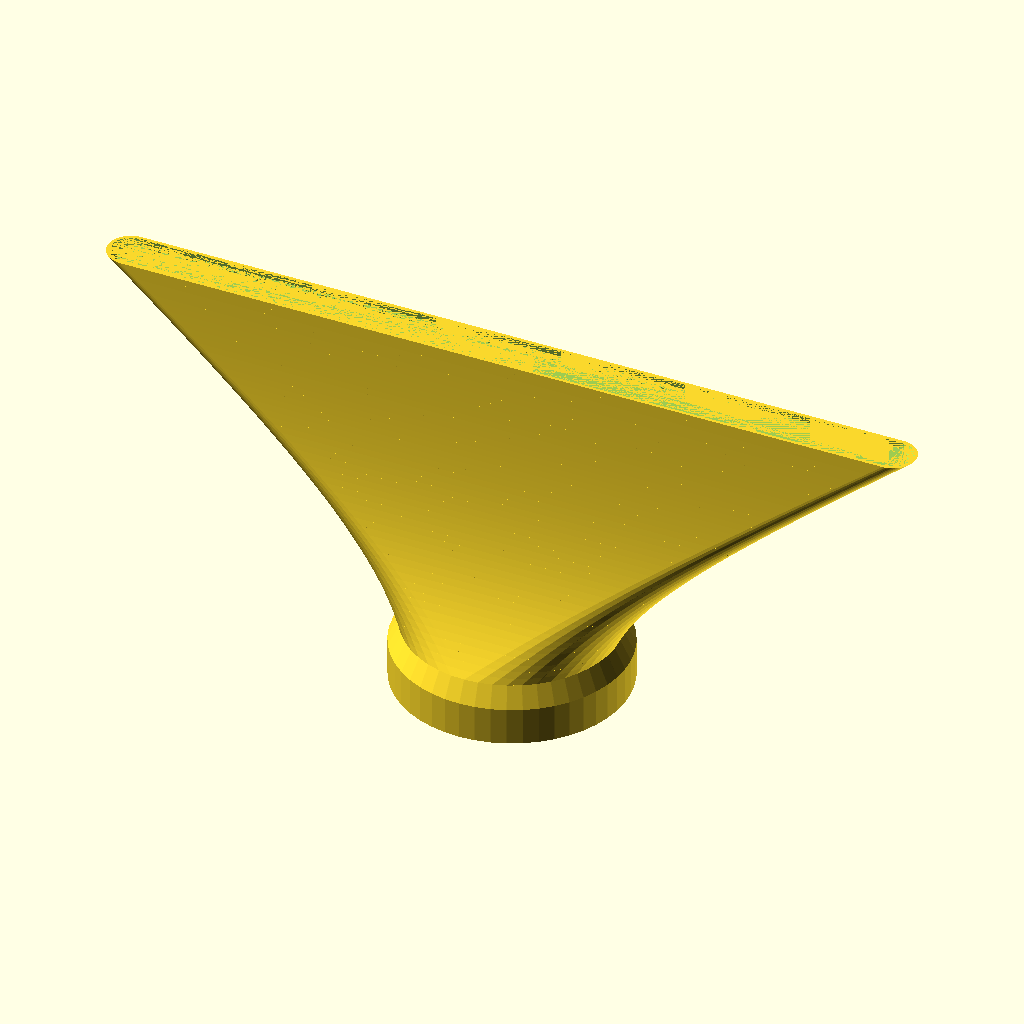
Cell 1 — every parameter at its default value.
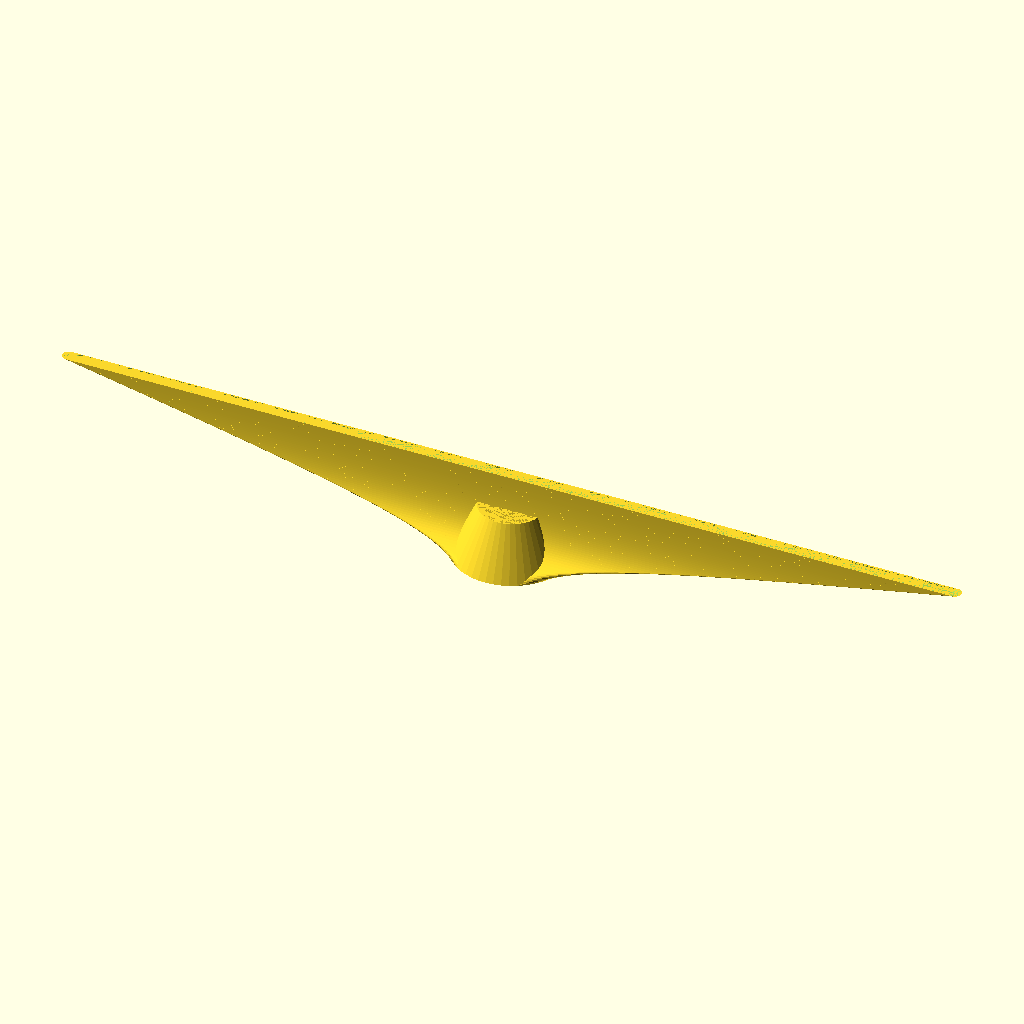
Cell 2: the same model with hose_internal_dia = 80.8.
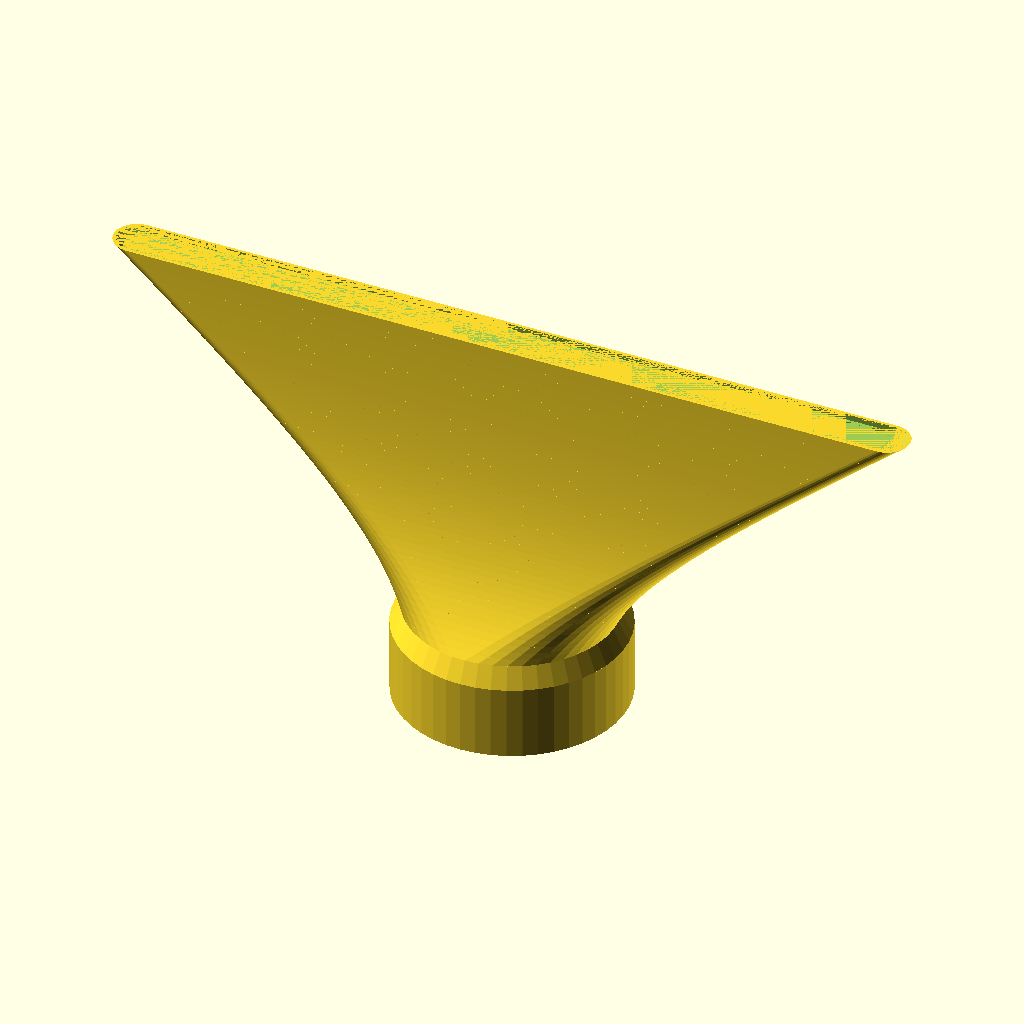
Cell 3 — attach_overhang_dist set to 14.8, the other parameters unchanged.
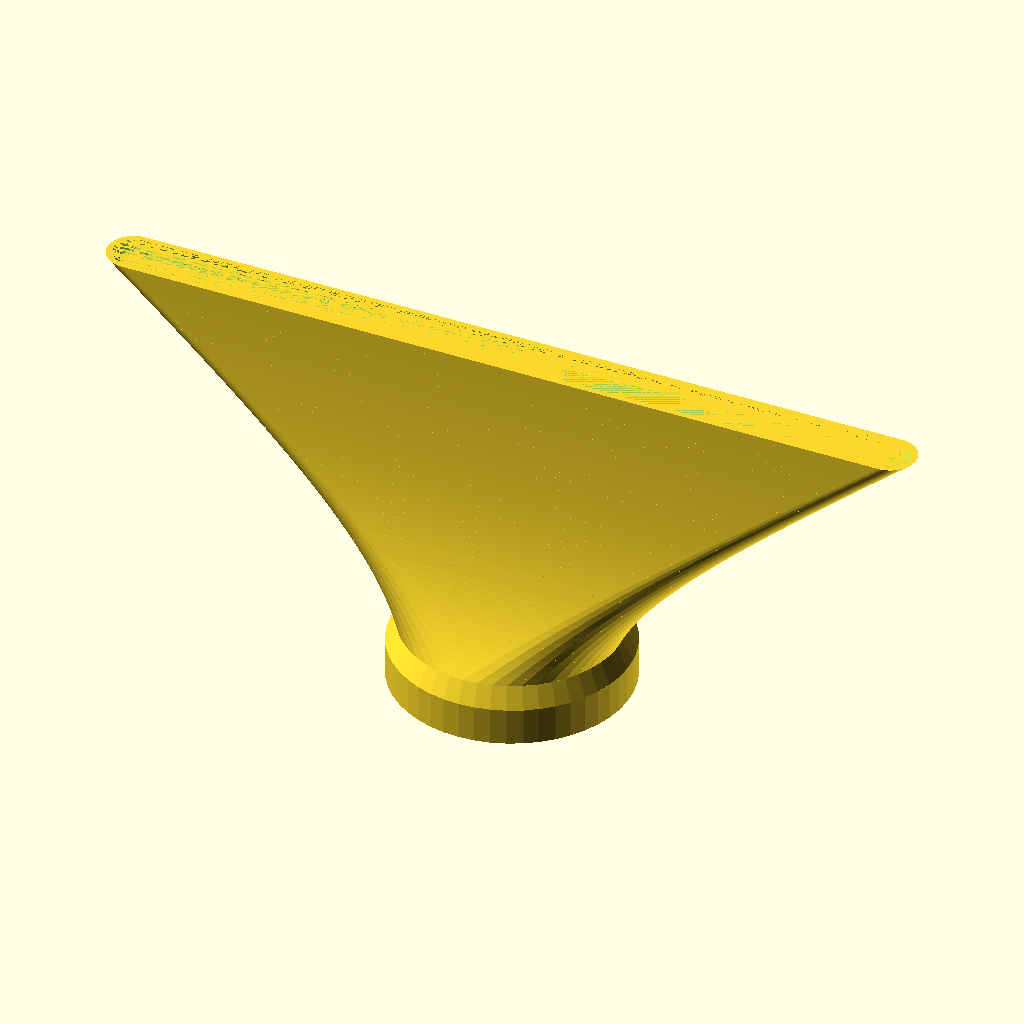
Cell 4: the same model with wall_thick = 1.2.
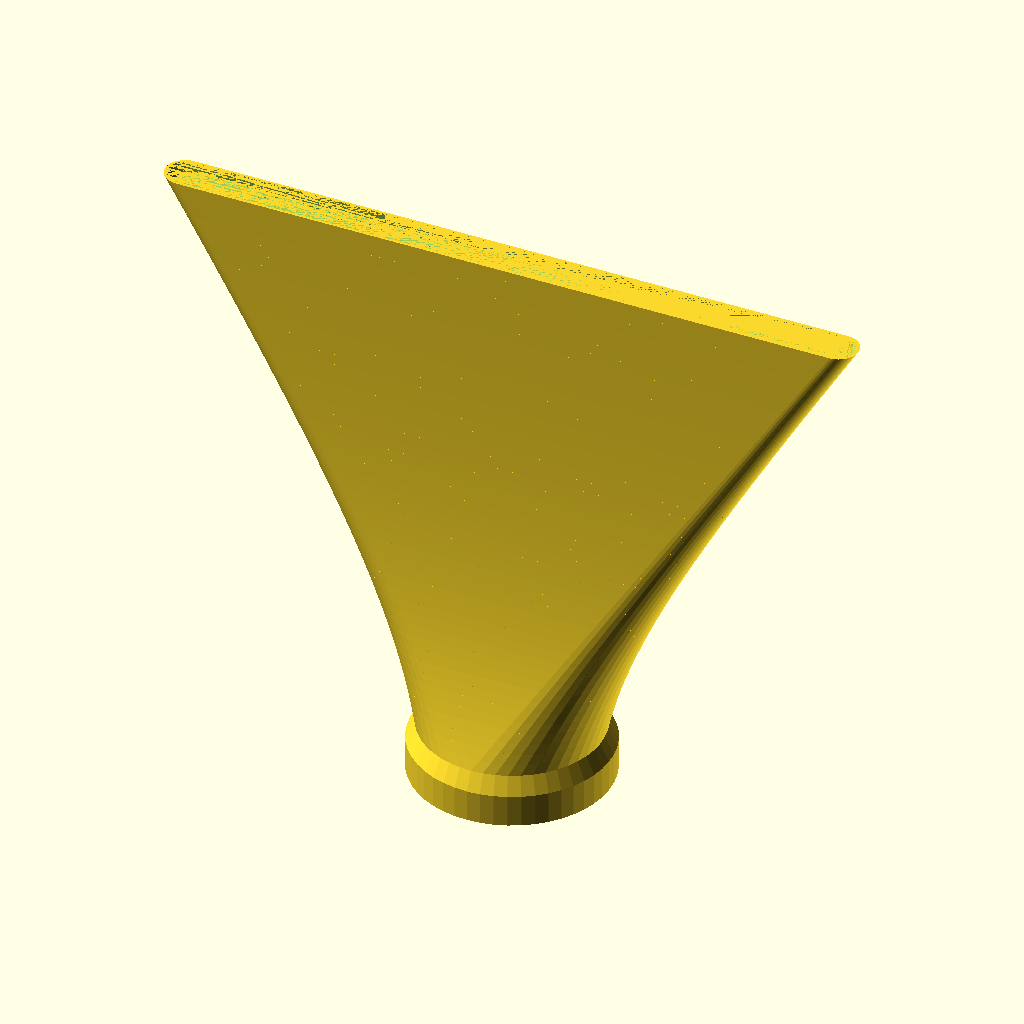
Cell 5: the same model with nozzle_len = 120.
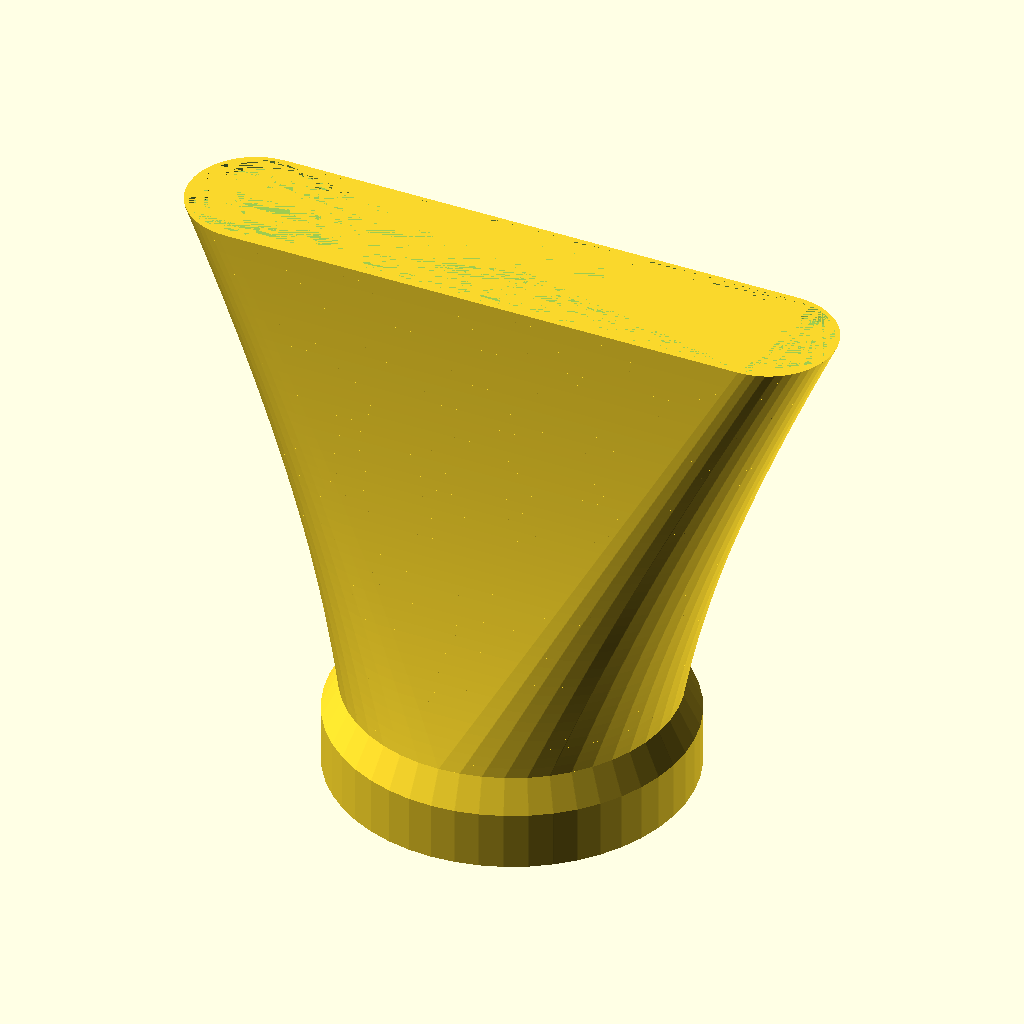
Cell 6: final_taper_dia = 16 (everything else at default).
All cells are drawn from the same view direction (rotation 55°, 0°, 25°, orthographic, colour scheme Cornfield), but the view is re-fitted for each cell, so position and scale can differ between cells as well as the parameter.
Source of the model, vacuum_nozzle.scad:
// Vacuum hose adapter
// For optimal suction, the nozzle's area at any
// slice in the XY plane should remain constant.
// If the area changes, we are constricting/expanding
// the air as it flows, which works against suction.
//
// This model transitions from a circle (pi*r^2) to a
// rounded slot (pi*r^2 + 2*r*l, where l is the slot length).
// 
// So, for constant area, the following must always be true
// across the entire length of the nozzle (using diameters):
// A = pi*(d/2)^2 + l*d   (l is initially zero; just a circle)
// Initially, d = hose_internal_dia
// With known hose_internal_dia, we also know A.
// d can change however we want; just solve for l...
// OR, l changes how we want, and we solve for d.
//
// Below, you see both solutions, and one is clearly optimal.


// Number of discrete steps (OpenSCAD doesn't
// generate true continuous geometry)
$fn=48; 

hose_internal_dia = 40.4; // Starting circle diameter
hose_external_dia = 44.4+0.1; // External hose diameter, plus spacing
attach_overhang_dist = 7.4; // How far we slide onto vacuum hose
wall_thick = 0.6; // == 2.4, or 6 lines with a 0.4mm printer nozzle
nozzle_len = 60.0; // The length of our vacuum nozzle
final_taper_dia = 8.0; // The final desired slot diameter/width
// Transition distance between hose attachment and our nozzle
taper_dist = hose_external_dia-hose_internal_dia;

// Our known, constant area that we must maintain
known_area = PI*hose_internal_dia*hose_internal_dia/4;

// The friction-fitting end; identical in both nozzles.
module hoseAttachment() {
    // Goes over vacuum hose (friction fit)
    linear_extrude(attach_overhang_dist)
    difference() {
        offset(wall_thick)
        circle(d=hose_external_dia);
        circle(d=hose_external_dia);
    }
    
    // Taper quickly to match internal hose diameter
    translate([0,0,attach_overhang_dist])
    difference() {
        hull() { // Bulk
            linear_extrude(0.01) // Bottom
            offset(wall_thick)
            circle(d=hose_external_dia);
            translate([0,0,taper_dist-0.01]) // Top
            linear_extrude(0.01)
            offset(wall_thick)
            circle(d=hose_internal_dia);
        }
        hull() { // Cutout
            linear_extrude(0.01) // Bottom
            circle(d=hose_external_dia);
            translate([0,0,taper_dist-0.01]) // Top
            linear_extrude(0.01)
            circle(d=hose_internal_dia);
        }
    }
}
//hoseAttachment();

// Helper module: A 2D slot, given diameter and distance
// end_dist isn't the true slot length, but rather the 
// distance between the rounded slot end's centers.
module taperSegment2D(taper_dia, end_dist) {
    hull() {
        translate([-end_dist/2,0])
        circle(d=taper_dia);
        translate([end_dist/2,0])
        circle(d=taper_dia);
    }
}

// The tapering portion of the nozzle, with variable diameter.
module hoseTaperDia() {
    // taper_dia will have a final value it approaches while the nozzle
    // approaches nozzle_len.
    
    // Diameter starts at vacuum hose diameter
    initial_taper_dia = hose_internal_dia;
    
    // final_taper_dia already defined globally
    
    // Total change in diameter over whole loop
    delta_taper_dia = initial_taper_dia-final_taper_dia;
    
    // Each discrete nozzle segment's length
    segment_len = nozzle_len/$fn;
    
    // Given $fn, our resolution, break the problem into discrete steps
    for (i=[0:$fn-1]) {
        // The nozzle's current length
        current_total_len = nozzle_len * i/$fn;
        // We decide the current diameter (I chose to be linear)
        current_taper_dia = initial_taper_dia - delta_taper_dia*i/$fn;
        // The diameter at the start of the next step
        next_taper_dia = initial_taper_dia - delta_taper_dia*(i+1)/$fn;
        // Solve for dist at current dia (EASY).
        current_end_dist = (known_area - PI*current_taper_dia*current_taper_dia/4)/current_taper_dia;
        // Solve for the dist at the start of the next step
        next_end_dist = (known_area - PI*next_taper_dia*next_taper_dia/4)/next_taper_dia;
        
        translate([0,0,current_total_len]) // Move segment up
        difference() {
            hull() { // Bulk
                linear_extrude(0.001) // Base
                offset(wall_thick)
                taperSegment2D(current_taper_dia,current_end_dist);
                translate([0,0,segment_len])
                linear_extrude(0.001) // Top
                offset(wall_thick)
                taperSegment2D(next_taper_dia,next_end_dist);
            }
            hull() { // Cutout
                linear_extrude(0.001) // Base
                taperSegment2D(current_taper_dia,current_end_dist);
                translate([0,0,segment_len]) // Top
                linear_extrude(0.001)
                taperSegment2D(next_taper_dia,next_end_dist);
            }
        }        
    }
    
}

// The tapering portion of the nozzle, with variable slot length.
module hoseTaperDist() {
    // end_dist will have a final value it approaches while the nozzle
    // approaches nozzle_len.
    
    // Initially zero; just a circle, so no length.
    initial_end_dist = 0.0;
    
    // Ends at the desired slot diameter, so we solve for final distance.
    final_end_dist = (known_area - PI*final_taper_dia*final_taper_dia/4)/final_taper_dia; 
    
    // Total change in slot distance (same as final_end_dist)
    delta_end_dist = final_end_dist-initial_end_dist;
    
    // Each discrete nozzle segment's length
    segment_len = nozzle_len/$fn;
    
    // Given $fn, our resolution, break the problem into discrete steps
    for (i=[0:$fn-1]) {
        // The nozzle's current length
        current_total_len = nozzle_len * i/$fn;
        // We decide the slot's current length (I chose to be linear)
        current_end_dist = initial_end_dist + delta_end_dist*i/$fn;
        // The dist at the start of the next step
        next_end_dist = initial_end_dist + delta_end_dist*(i+1)/$fn;
        // Solve for dia at current dist (HARD).
        current_taper_dia = 2/PI*(sqrt(current_end_dist*current_end_dist+PI*known_area)-current_end_dist);
        // Solve for the dia at the start of the next step
        next_taper_dia = 2/PI*(sqrt(next_end_dist*next_end_dist+PI*known_area)-next_end_dist);
        
        translate([0,0,current_total_len]) // Move segment up
        difference() {
            hull() { // Bulk
                linear_extrude(0.001) // Base
                offset(wall_thick)
                taperSegment2D(current_taper_dia,current_end_dist);
                translate([0,0,segment_len]) // Top
                linear_extrude(0.001)
                offset(wall_thick)
                taperSegment2D(next_taper_dia,next_end_dist);
            }
            hull() { // Cutout
                linear_extrude(0.001) // Base
                taperSegment2D(current_taper_dia,current_end_dist);
                translate([0,0,segment_len]) // Top
                linear_extrude(0.001)
                taperSegment2D(next_taper_dia,next_end_dist);
            }
        }        
    }
    
}

// Helper: Renders the full adapter where we chose diameter at each step
// Harsh curves on the slot's ends, which probably hurts air flow.
module adapterDia() {
    translate([0,0,attach_overhang_dist+taper_dist])
    hoseTaperDia();
    hoseAttachment();
}
//adapterDia();

// Helper: Renders the full adapter where we chose distance at each step
// Clearly the winner; the air can flow much straighter.
module adapterDist() {
    translate([0,0,attach_overhang_dist+taper_dist])
    hoseTaperDist();
    hoseAttachment();
}
adapterDist();

// Helper: Shows both versions of our adapter side-by-side
module showcaseBoth() {
    translate([0,-50,0]) {
        adapterDist();
    }
    
    translate([0,50,0]) {
        adapterDia();
    }
}
//showcaseBoth();

// Tip: Differencing your centered part with a large default
// cube can help you to visually verify your internal geometry!
//difference() {
//    adapterDist();
    //adapterDia();
//    cube(1000);
//}
Parameter table extracted from the source (name, type, default, range or options):
hose_internal_dia: number, default 40.4
attach_overhang_dist: number, default 7.4
wall_thick: number, default 0.6
nozzle_len: number, default 60
final_taper_dia: number, default 8
